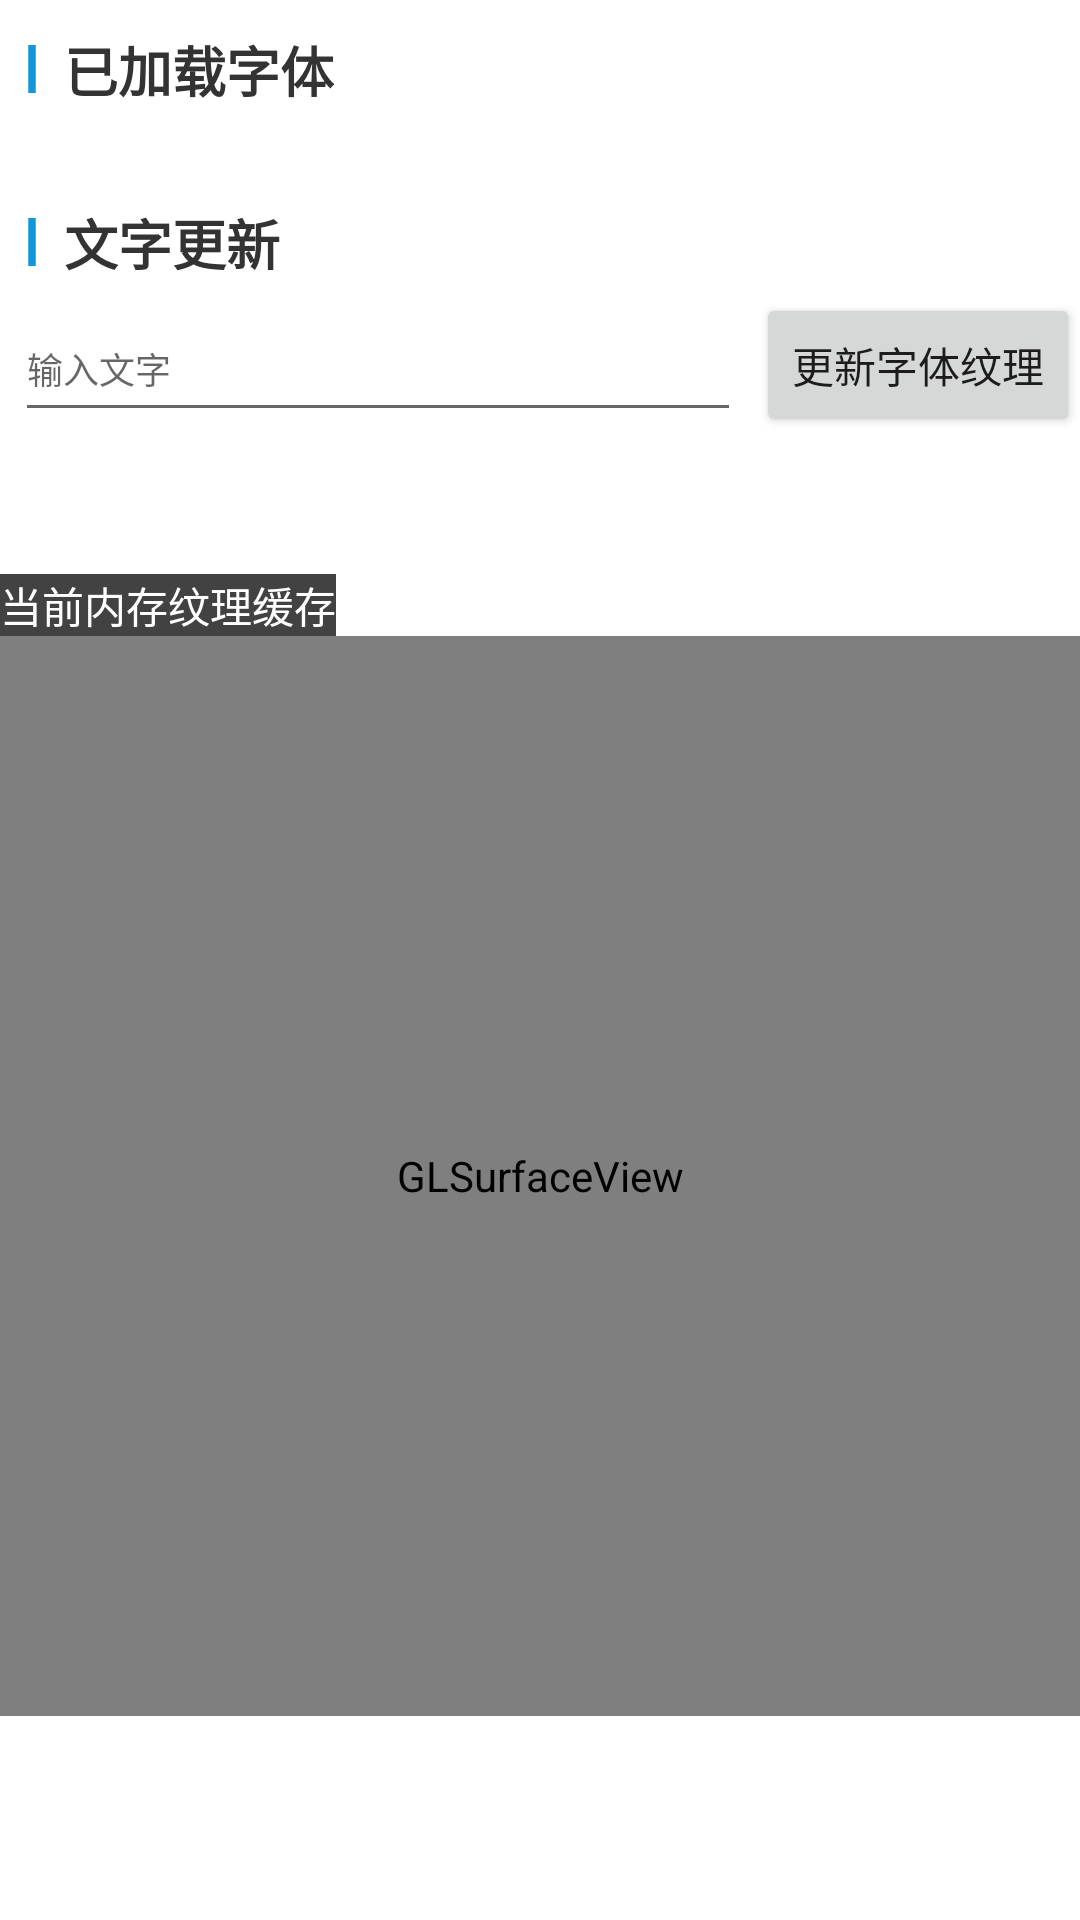

Produce the Android XML layout that renders to this screen, including the resource entries it uses.
<!-- AndroidManifest.xml: application theme Theme.TestFreeType -->
<!-- res/layout/activity_test_texture.xml -->
<?xml version="1.0" encoding="utf-8"?>
<androidx.constraintlayout.widget.ConstraintLayout xmlns:android="http://schemas.android.com/apk/res/android"
    xmlns:app="http://schemas.android.com/apk/res-auto"
    xmlns:tools="http://schemas.android.com/tools"
    android:layout_width="match_parent"
    android:layout_height="match_parent"
    tools:context=".TextureManagerActivity">


    <TextView
        android:id="@+id/tv_font_info"
        android:layout_width="wrap_content"
        android:layout_height="wrap_content"
        android:layout_marginTop="10dp"
        android:drawableLeft="@mipmap/ic_line"
        android:text="已加载字体"
        android:textColor="#333333"
        android:textSize="18sp"
        android:textStyle="bold"
        app:layout_constraintStart_toStartOf="parent"
        app:layout_constraintTop_toTopOf="parent" />

    <TextView
        android:id="@+id/tv_use_info"
        android:layout_width="match_parent"
        android:layout_height="wrap_content"
        android:layout_marginStart="5dp"
        android:layout_marginTop="5dp"
        android:textColor="#666666"
        android:textSize="12sp"
        app:layout_constraintTop_toBottomOf="@id/tv_font_info"
        tools:text="当前文件：DroidSansFallback.ttf \n缓存纹理：512*512 \n缓存文字大小： 32 " />

    <EditText
        android:id="@+id/ed_inset"
        android:layout_width="0dp"
        android:layout_height="45dp"
        android:layout_margin="5dp"
        android:hint="输入文字"
        android:textSize="12sp"
        app:layout_constraintEnd_toStartOf="@+id/btn_inset"
        app:layout_constraintStart_toStartOf="parent"
        app:layout_constraintTop_toBottomOf="@+id/tv_inset_info" />

    <Button
        android:id="@+id/btn_inset"
        android:layout_width="wrap_content"
        android:layout_height="wrap_content"
        android:text="更新字体纹理"
        app:layout_constraintBottom_toBottomOf="@+id/ed_inset"
        app:layout_constraintEnd_toEndOf="parent"
        app:layout_constraintTop_toTopOf="@+id/ed_inset" />

    <TextView
        android:id="@+id/tv_inset_info"
        android:layout_width="wrap_content"
        android:layout_height="wrap_content"
        android:layout_marginTop="10dp"
        android:drawableLeft="@mipmap/ic_line"
        android:text="文字更新"
        android:textColor="#333333"
        android:textSize="18sp"
        android:textStyle="bold"
        app:layout_constraintStart_toStartOf="parent"
        app:layout_constraintTop_toBottomOf="@id/tv_use_info" />


    <android.opengl.GLSurfaceView
        android:id="@+id/gl_surface"
        android:layout_width="match_parent"
        android:layout_height="0dp"
        app:layout_constraintBottom_toBottomOf="parent"
        app:layout_constraintDimensionRatio="512:512"
        app:layout_constraintStart_toStartOf="parent"
        app:layout_constraintTop_toBottomOf="@+id/ed_inset" />

    <TextView
        android:layout_width="wrap_content"
        android:layout_height="wrap_content"
        android:background="@color/cardview_dark_background"
        android:text="当前内存纹理缓存"
        android:textColor="@color/white"
        app:layout_constraintBottom_toTopOf="@+id/gl_surface"
        app:layout_constraintStart_toStartOf="parent" />

</androidx.constraintlayout.widget.ConstraintLayout>
<!-- resources referenced by this layout -->
<resources>
  <color name="white">#FFFFFFFF</color>
  <!-- mipmap ic_line: png bitmap (mipmap-xxhdpi, 270 bytes) -->
  <style name="Theme.TestFreeType" parent="Theme.MaterialComponents.DayNight.DarkActionBar">
          
          <item name="colorPrimary">@color/purple_500</item>
          <item name="colorPrimaryVariant">@color/purple_700</item>
          <item name="colorOnPrimary">@color/white</item>
          
          <item name="colorSecondary">@color/teal_200</item>
          <item name="colorSecondaryVariant">@color/teal_700</item>
          <item name="colorOnSecondary">@color/black</item>
          
          <item name="android:statusBarColor" tools:targetApi="l">?attr/colorPrimaryVariant</item>
          
      </style>
  <color name="purple_500">#FF6200EE</color>
  <color name="purple_700">#FF3700B3</color>
  <color name="teal_200">#FF03DAC5</color>
  <color name="teal_700">#FF018786</color>
  <color name="black">#FF000000</color>
</resources>
